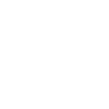
t = 0.00 s
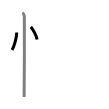
t = 2.50 s
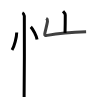
t = 4.75 s
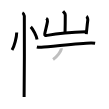
t = 7.25 s
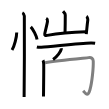
t = 9.50 s
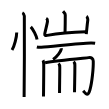
t = 12.00 s

The animated SVG that drew these frames (rendered in a browser with its animation timeline set to each time). Animation: 12 SMIL elements (animate=12); one cycle of 12.00 s.

<svg width="109px" height="109px" viewBox="0 0 px 109px" xmlns="http://www.w3.org/2000/svg" xmlns:xlink="http://www.w3.org/1999/xlink" xml:space="preserve" version="1.1"  baseProfile="full">
<path d="M16.72,32.5c0.03,4.31-2.47,14.14-4.69,17.5" style="fill:none;stroke:black;stroke-width:3;opacity:0">
  <animate attributeType="CSS" attributeName="opacity" from="0" to="1" begin="0s" dur="1s" repeatCount="0" fill="freeze" />
</path>
<path d="M30.77,26.83c2.22,2.23,5.74,9.17,6.29,12.63" style="fill:none;stroke:black;stroke-width:3;opacity:0">
  <animate attributeType="CSS" attributeName="opacity" from="0" to="1" begin="1s" dur="1s" repeatCount="0" fill="freeze" />
</path>
<path d="M22.37,12.75c1.09,0.5,1.74,2.25,1.96,3.25c0.22,1,0,74.75-0.22,81" style="fill:none;stroke:black;stroke-width:3;opacity:0">
  <animate attributeType="CSS" attributeName="opacity" from="0" to="1" begin="2s" dur="1s" repeatCount="0" fill="freeze" />
</path>
<path d="M63.05,11.29c1.47,1.47,2.21,2.18,2.21,3.74c0,6.6-0.09,13.02-0.22,17.94" style="fill:none;stroke:black;stroke-width:3;opacity:0">
  <animate attributeType="CSS" attributeName="opacity" from="0" to="1" begin="3s" dur="1s" repeatCount="0" fill="freeze" />
</path>
<path d="M46.17,18.42c0.67,0.39,1.43,2.07,1.33,2.86c-0.44,3.52-2.14,9.09-2.74,12.43c-0.32,1.78,0.76,1.98,2.41,1.67c9.84-1.88,30.57-3.51,38.93-3.73" style="fill:none;stroke:black;stroke-width:3;opacity:0">
  <animate attributeType="CSS" attributeName="opacity" from="0" to="1" begin="4s" dur="1s" repeatCount="0" fill="freeze" />
</path>
<path d="M86.48,16.32c0.67,0.4,1.44,2.95,1.33,3.74c-0.66,4.84-0.81,7.19-1.55,14.13" style="fill:none;stroke:black;stroke-width:3;opacity:0">
  <animate attributeType="CSS" attributeName="opacity" from="0" to="1" begin="5s" dur="1s" repeatCount="0" fill="freeze" />
</path>
<path d="M36.86,46.98c1.17,0.33,3.32,0.37,4.49,0.33c9.01-0.34,36.89-4.12,49.67-4.29c1.95-0.03,3.12,0.16,4.1,0.32" style="fill:none;stroke:black;stroke-width:3;opacity:0">
  <animate attributeType="CSS" attributeName="opacity" from="0" to="1" begin="6s" dur="1s" repeatCount="0" fill="freeze" />
</path>
<path d="M61.24,48.26c0.03,0.26,0.05,0.68-0.04,1.06c-0.56,2.24-3.76,7.14-8.13,10.15" style="fill:none;stroke:black;stroke-width:3;opacity:0">
  <animate attributeType="CSS" attributeName="opacity" from="0" to="1" begin="7s" dur="1s" repeatCount="0" fill="freeze" />
</path>
<path d="M43,60.16c0.54,0.92,0.59,2.39,0.71,4.06c0.18,2.4-0.21,29.56-0.21,32.32" style="fill:none;stroke:black;stroke-width:3;opacity:0">
  <animate attributeType="CSS" attributeName="opacity" from="0" to="1" begin="8s" dur="1s" repeatCount="0" fill="freeze" />
</path>
<path d="M45.08,62.75c12.62-2.17,42.34-4.9,43.53-5.13c2.85-0.55,4.56,1.11,4.64,3.32c0.25,6.81-1.25,21.81-3.29,28.79c-2.33,7.97-4.6,3.5-6.74,1.11" style="fill:none;stroke:black;stroke-width:3;opacity:0">
  <animate attributeType="CSS" attributeName="opacity" from="0" to="1" begin="9s" dur="1s" repeatCount="0" fill="freeze" />
</path>
<path d="M58.52,63.49c0.7,0.67,1.25,1.47,1.25,3.7c0,11.41-0.22,15.47-0.22,25.77" style="fill:none;stroke:black;stroke-width:3;opacity:0">
  <animate attributeType="CSS" attributeName="opacity" from="0" to="1" begin="10s" dur="1s" repeatCount="0" fill="freeze" />
</path>
<path d="M73.63,61.63c0.7,0.67,1.25,1.47,1.25,3.7c0,12.66-0.35,19.74-0.35,26.87" style="fill:none;stroke:black;stroke-width:3;opacity:0">
  <animate attributeType="CSS" attributeName="opacity" from="0" to="1" begin="11s" dur="1s" repeatCount="0" fill="freeze" />
</path>
</svg>
